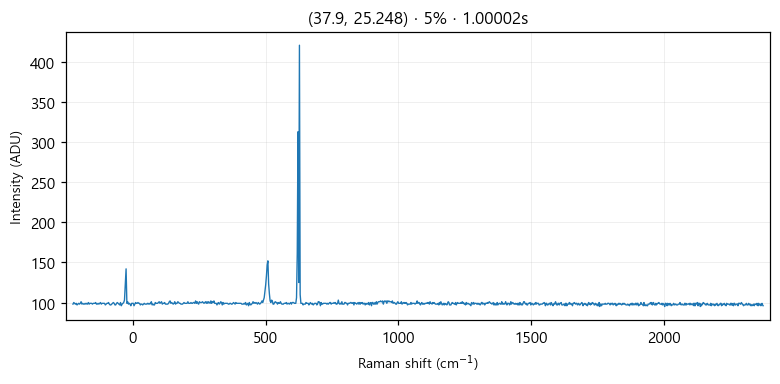

The data file committed next to this chart (first rows):
# laser_power_pct, 5
# exposure_time, 1
# laser_nm, 532
# mode, single
pixel_index, raman_shift_cm-1, wavelength_nm, intensity
0, -225.4, 525.7, 98.0
1, -222.4, 525.8, 100.0
2, -219.3, 525.9, 99.0
3, -216.2, 526, 98.0
4, -213.2, 526.1, 99.0
5, -210.1, 526.1, 97.0
6, -207, 526.2, 98.0
7, -204, 526.3, 99.0
8, -200.9, 526.4, 98.0
9, -197.8, 526.5, 99.0
10, -194.8, 526.6, 101.0
11, -191.7, 526.6, 98.0
12, -188.7, 526.7, 99.0
13, -185.6, 526.8, 98.0
14, -182.6, 526.9, 98.0
15, -179.5, 527, 99.0
16, -176.5, 527.1, 98.0
17, -173.4, 527.2, 99.0
18, -170.4, 527.2, 98.0
19, -167.3, 527.3, 100.0
20, -164.3, 527.4, 98.0
21, -161.2, 527.5, 99.0
22, -158.2, 527.6, 99.0
23, -155.1, 527.7, 99.0
24, -152.1, 527.8, 98.0
25, -149.1, 527.8, 99.0
26, -146, 527.9, 99.0
27, -143, 528, 99.0
28, -139.9, 528.1, 100.0
29, -136.9, 528.2, 98.0
30, -133.9, 528.3, 98.0
31, -130.8, 528.3, 99.0
32, -127.8, 528.4, 98.0
33, -124.8, 528.5, 99.0
34, -121.7, 528.6, 100.0
35, -118.7, 528.7, 98.0
36, -115.7, 528.8, 99.0
37, -112.7, 528.9, 99.0
38, -109.6, 528.9, 99.0
39, -106.6, 529, 99.0
40, -103.6, 529.1, 97.0
41, -100.6, 529.2, 98.0
42, -97.55, 529.3, 99.0
43, -94.53, 529.4, 99.0
44, -91.52, 529.4, 100.0
45, -88.5, 529.5, 98.0
46, -85.48, 529.6, 97.0
47, -82.47, 529.7, 97.0
48, -79.46, 529.8, 98.0
49, -76.44, 529.9, 99.0
50, -73.43, 530, 100.0
51, -70.42, 530, 99.0
52, -67.42, 530.1, 97.0
53, -64.41, 530.2, 97.0
54, -61.4, 530.3, 99.0
55, -58.4, 530.4, 100.0
... 968 more rows
